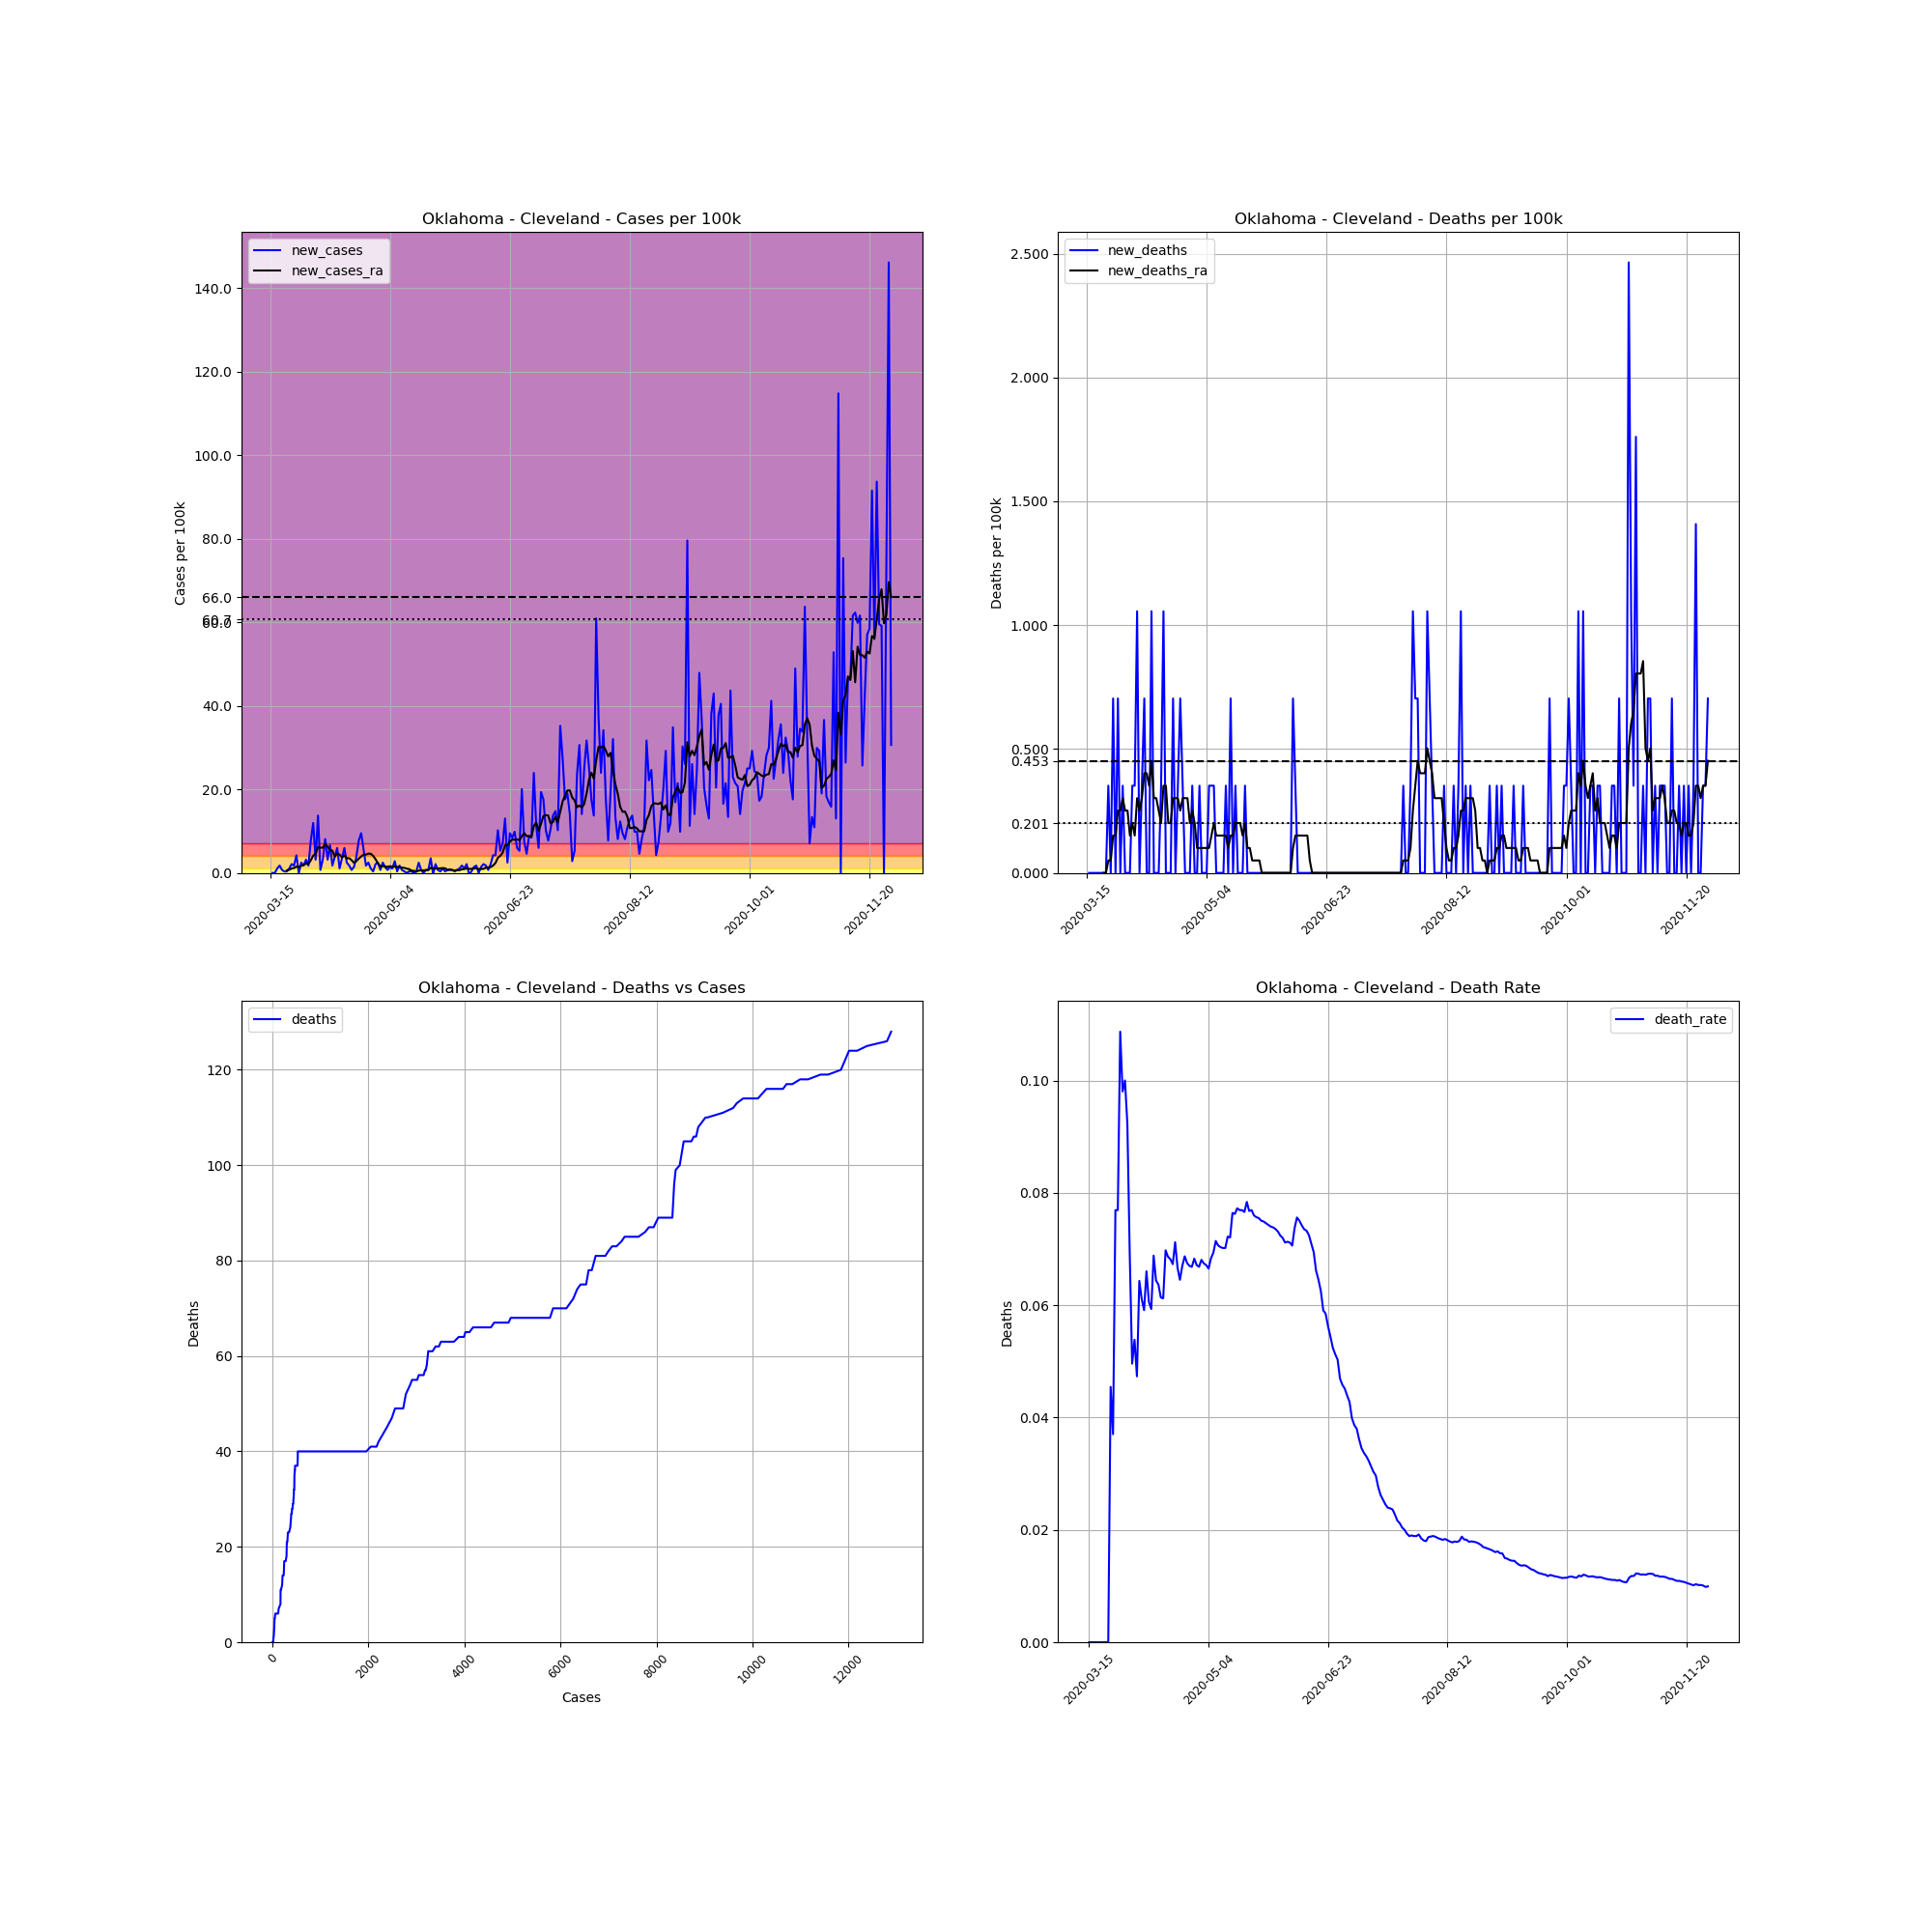

The file beside this chart, header and first rows:
, date, county, state, fips, cases, deaths, COUNTY, STNAME, CTYNAME, POPESTIMATE2019, cases_per_100k, deaths_per_100k, death_rate, new_cases, new_deaths, new_cases_ra, new_deaths_ra
108612, 2020-03-15, Cleveland, Oklahoma, 40027, 1, 0.0, 27, Oklahoma, Cleveland, 284014, 0.3521, 0.0, 0.0, , , , 
108613, 2020-03-16, Cleveland, Oklahoma, 40027, 1, 0.0, 27, Oklahoma, Cleveland, 284014, 0.3521, 0.0, 0.0, 0.0, 0.0, , 
108614, 2020-03-17, Cleveland, Oklahoma, 40027, 1, 0.0, 27, Oklahoma, Cleveland, 284014, 0.3521, 0.0, 0.0, 0.0, 0.0, , 
108615, 2020-03-18, Cleveland, Oklahoma, 40027, 4, 0.0, 27, Oklahoma, Cleveland, 284014, 1.408, 0.0, 0.0, 1.056, 0.0, , 
108616, 2020-03-19, Cleveland, Oklahoma, 40027, 9, 0.0, 27, Oklahoma, Cleveland, 284014, 3.169, 0.0, 0.0, 1.76, 0.0, , 
108617, 2020-03-20, Cleveland, Oklahoma, 40027, 11, 0.0, 27, Oklahoma, Cleveland, 284014, 3.873, 0.0, 0.0, 0.7042, 0.0, , 
108618, 2020-03-21, Cleveland, Oklahoma, 40027, 12, 0.0, 27, Oklahoma, Cleveland, 284014, 4.225, 0.0, 0.0, 0.3521, 0.0, , 
108619, 2020-03-22, Cleveland, Oklahoma, 40027, 13, 0.0, 27, Oklahoma, Cleveland, 284014, 4.577, 0.0, 0.0, 0.3521, 0.0, 0.6036, 0.0
108620, 2020-03-23, Cleveland, Oklahoma, 40027, 16, 0.0, 27, Oklahoma, Cleveland, 284014, 5.634, 0.0, 0.0, 1.056, 0.0, 0.7545, 0.0
108621, 2020-03-24, Cleveland, Oklahoma, 40027, 22, 1.0, 27, Oklahoma, Cleveland, 284014, 7.746, 0.3521, 0.04545, 2.113, 0.3521, 1.056, 0.0503
108622, 2020-03-25, Cleveland, Oklahoma, 40027, 27, 1.0, 27, Oklahoma, Cleveland, 284014, 9.507, 0.3521, 0.03704, 1.76, 0.0, 1.157, 0.0503
108623, 2020-03-26, Cleveland, Oklahoma, 40027, 39, 3.0, 27, Oklahoma, Cleveland, 284014, 13.73, 1.056, 0.07692, 4.225, 0.7042, 1.509, 0.1509
108624, 2020-03-27, Cleveland, Oklahoma, 40027, 39, 3.0, 27, Oklahoma, Cleveland, 284014, 13.73, 1.056, 0.07692, 0.0, 0.0, 1.408, 0.1509
108625, 2020-03-28, Cleveland, Oklahoma, 40027, 46, 5.0, 27, Oklahoma, Cleveland, 284014, 16.2, 1.76, 0.1087, 2.465, 0.7042, 1.71, 0.2515
108626, 2020-03-29, Cleveland, Oklahoma, 40027, 51, 5.0, 27, Oklahoma, Cleveland, 284014, 17.96, 1.76, 0.09804, 1.76, 0.0, 1.911, 0.2515
108627, 2020-03-30, Cleveland, Oklahoma, 40027, 60, 6.0, 27, Oklahoma, Cleveland, 284014, 21.13, 2.113, 0.1, 3.169, 0.3521, 2.213, 0.3018
108628, 2020-03-31, Cleveland, Oklahoma, 40027, 65, 6.0, 27, Oklahoma, Cleveland, 284014, 22.89, 2.113, 0.09231, 1.76, 0.0, 2.163, 0.2515
108629, 2020-04-01, Cleveland, Oklahoma, 40027, 87, 6.0, 27, Oklahoma, Cleveland, 284014, 30.63, 2.113, 0.06897, 7.746, 0.0, 3.018, 0.2515
108630, 2020-04-02, Cleveland, Oklahoma, 40027, 121, 6.0, 27, Oklahoma, Cleveland, 284014, 42.6, 2.113, 0.04959, 11.97, 0.0, 4.125, 0.1509
108631, 2020-04-03, Cleveland, Oklahoma, 40027, 130, 7.0, 27, Oklahoma, Cleveland, 284014, 45.77, 2.465, 0.05385, 3.169, 0.3521, 4.577, 0.2012
108632, 2020-04-04, Cleveland, Oklahoma, 40027, 169, 8.0, 27, Oklahoma, Cleveland, 284014, 59.5, 2.817, 0.04734, 13.73, 0.3521, 6.187, 0.1509
108633, 2020-04-05, Cleveland, Oklahoma, 40027, 171, 11.0, 27, Oklahoma, Cleveland, 284014, 60.21, 3.873, 0.06433, 0.7042, 1.056, 6.036, 0.3018
108634, 2020-04-06, Cleveland, Oklahoma, 40027, 180, 11.0, 27, Oklahoma, Cleveland, 284014, 63.38, 3.873, 0.06111, 3.169, 0.0, 6.036, 0.2515
108635, 2020-04-07, Cleveland, Oklahoma, 40027, 203, 12.0, 27, Oklahoma, Cleveland, 284014, 71.48, 4.225, 0.05911, 8.098, 0.3521, 6.941, 0.3018
108636, 2020-04-08, Cleveland, Oklahoma, 40027, 212, 14.0, 27, Oklahoma, Cleveland, 284014, 74.64, 4.929, 0.06604, 3.169, 0.7042, 6.287, 0.4024
108637, 2020-04-09, Cleveland, Oklahoma, 40027, 231, 14.0, 27, Oklahoma, Cleveland, 284014, 81.33, 4.929, 0.06061, 6.69, 0.0, 5.533, 0.4024
108638, 2020-04-10, Cleveland, Oklahoma, 40027, 236, 14.0, 27, Oklahoma, Cleveland, 284014, 83.09, 4.929, 0.05932, 1.76, 0.0, 5.332, 0.3521
108639, 2020-04-11, Cleveland, Oklahoma, 40027, 247, 17.0, 27, Oklahoma, Cleveland, 284014, 86.97, 5.986, 0.06883, 3.873, 1.056, 3.923, 0.4527
108640, 2020-04-12, Cleveland, Oklahoma, 40027, 264, 17.0, 27, Oklahoma, Cleveland, 284014, 92.95, 5.986, 0.06439, 5.986, 0.0, 4.678, 0.3018
108641, 2020-04-13, Cleveland, Oklahoma, 40027, 267, 17.0, 27, Oklahoma, Cleveland, 284014, 94.01, 5.986, 0.06367, 1.056, 0.0, 4.376, 0.3018
108642, 2020-04-14, Cleveland, Oklahoma, 40027, 277, 17.0, 27, Oklahoma, Cleveland, 284014, 97.53, 5.986, 0.06137, 3.521, 0.0, 3.722, 0.2515
108643, 2020-04-15, Cleveland, Oklahoma, 40027, 294, 18.0, 27, Oklahoma, Cleveland, 284014, 103.5, 6.338, 0.06122, 5.986, 0.3521, 4.125, 0.2012
108644, 2020-04-16, Cleveland, Oklahoma, 40027, 301, 21.0, 27, Oklahoma, Cleveland, 284014, 106, 7.394, 0.06977, 2.465, 1.056, 3.521, 0.3521
108645, 2020-04-17, Cleveland, Oklahoma, 40027, 306, 21.0, 27, Oklahoma, Cleveland, 284014, 107.7, 7.394, 0.06863, 1.76, 0.0, 3.521, 0.3521
108646, 2020-04-18, Cleveland, Oklahoma, 40027, 308, 21.0, 27, Oklahoma, Cleveland, 284014, 108.4, 7.394, 0.06818, 0.7042, 0.0, 3.068, 0.2012
108647, 2020-04-19, Cleveland, Oklahoma, 40027, 312, 21.0, 27, Oklahoma, Cleveland, 284014, 109.9, 7.394, 0.06731, 1.408, 0.0, 2.414, 0.2012
108648, 2020-04-20, Cleveland, Oklahoma, 40027, 323, 23.0, 27, Oklahoma, Cleveland, 284014, 113.7, 8.098, 0.07121, 3.873, 0.7042, 2.817, 0.3018
108649, 2020-04-21, Cleveland, Oklahoma, 40027, 345, 23.0, 27, Oklahoma, Cleveland, 284014, 121.5, 8.098, 0.06667, 7.746, 0.0, 3.42, 0.3018
108650, 2020-04-22, Cleveland, Oklahoma, 40027, 372, 24.0, 27, Oklahoma, Cleveland, 284014, 131, 8.45, 0.06452, 9.507, 0.3521, 3.923, 0.3018
108651, 2020-04-23, Cleveland, Oklahoma, 40027, 388, 26.0, 27, Oklahoma, Cleveland, 284014, 136.6, 9.154, 0.06701, 5.634, 0.7042, 4.376, 0.2515
108652, 2020-04-24, Cleveland, Oklahoma, 40027, 393, 27.0, 27, Oklahoma, Cleveland, 284014, 138.4, 9.507, 0.0687, 1.76, 0.3521, 4.376, 0.3018
108653, 2020-04-25, Cleveland, Oklahoma, 40027, 400, 27.0, 27, Oklahoma, Cleveland, 284014, 140.8, 9.507, 0.0675, 2.465, 0.0, 4.628, 0.3018
108654, 2020-04-26, Cleveland, Oklahoma, 40027, 403, 27.0, 27, Oklahoma, Cleveland, 284014, 141.9, 9.507, 0.067, 1.056, 0.0, 4.577, 0.3018
108655, 2020-04-27, Cleveland, Oklahoma, 40027, 404, 27.0, 27, Oklahoma, Cleveland, 284014, 142.2, 9.507, 0.06683, 0.3521, 0.0, 4.074, 0.2012
108656, 2020-04-28, Cleveland, Oklahoma, 40027, 410, 28.0, 27, Oklahoma, Cleveland, 284014, 144.4, 9.859, 0.06829, 2.113, 0.3521, 3.269, 0.2515
108657, 2020-04-29, Cleveland, Oklahoma, 40027, 417, 28.0, 27, Oklahoma, Cleveland, 284014, 146.8, 9.859, 0.06715, 2.465, 0.0, 2.263, 0.2012
108658, 2020-04-30, Cleveland, Oklahoma, 40027, 419, 28.0, 27, Oklahoma, Cleveland, 284014, 147.5, 9.859, 0.06683, 0.7042, 0.0, 1.559, 0.1006
108659, 2020-05-01, Cleveland, Oklahoma, 40027, 426, 29.0, 27, Oklahoma, Cleveland, 284014, 150, 10.21, 0.06808, 2.465, 0.3521, 1.66, 0.1006
108660, 2020-05-02, Cleveland, Oklahoma, 40027, 430, 29.0, 27, Oklahoma, Cleveland, 284014, 151.4, 10.21, 0.06744, 1.408, 0.0, 1.509, 0.1006
108661, 2020-05-03, Cleveland, Oklahoma, 40027, 432, 29.0, 27, Oklahoma, Cleveland, 284014, 152.1, 10.21, 0.06713, 0.7042, 0.0, 1.459, 0.1006
108662, 2020-05-04, Cleveland, Oklahoma, 40027, 436, 29.0, 27, Oklahoma, Cleveland, 284014, 153.5, 10.21, 0.06651, 1.408, 0.0, 1.61, 0.1006
108663, 2020-05-05, Cleveland, Oklahoma, 40027, 439, 30.0, 27, Oklahoma, Cleveland, 284014, 154.6, 10.56, 0.06834, 1.056, 0.3521, 1.459, 0.1006
108664, 2020-05-06, Cleveland, Oklahoma, 40027, 447, 31.0, 27, Oklahoma, Cleveland, 284014, 157.4, 10.91, 0.06935, 2.817, 0.3521, 1.509, 0.1509
108665, 2020-05-07, Cleveland, Oklahoma, 40027, 448, 32.0, 27, Oklahoma, Cleveland, 284014, 157.7, 11.27, 0.07143, 0.3521, 0.3521, 1.459, 0.2012
108666, 2020-05-08, Cleveland, Oklahoma, 40027, 453, 32.0, 27, Oklahoma, Cleveland, 284014, 159.5, 11.27, 0.07064, 1.76, 0.0, 1.358, 0.1509
108667, 2020-05-09, Cleveland, Oklahoma, 40027, 455, 32.0, 27, Oklahoma, Cleveland, 284014, 160.2, 11.27, 0.07033, 0.7042, 0.0, 1.257, 0.1509
108668, 2020-05-10, Cleveland, Oklahoma, 40027, 456, 32.0, 27, Oklahoma, Cleveland, 284014, 160.6, 11.27, 0.07018, 0.3521, 0.0, 1.207, 0.1509
108669, 2020-05-11, Cleveland, Oklahoma, 40027, 456, 32.0, 27, Oklahoma, Cleveland, 284014, 160.6, 11.27, 0.07018, 0.0, 0.0, 1.006, 0.1509
108670, 2020-05-12, Cleveland, Oklahoma, 40027, 457, 33.0, 27, Oklahoma, Cleveland, 284014, 160.9, 11.62, 0.07221, 0.3521, 0.3521, 0.9054, 0.1509
108671, 2020-05-13, Cleveland, Oklahoma, 40027, 458, 33.0, 27, Oklahoma, Cleveland, 284014, 161.3, 11.62, 0.07205, 0.3521, 0.0, 0.5533, 0.1006
... 200 more rows
